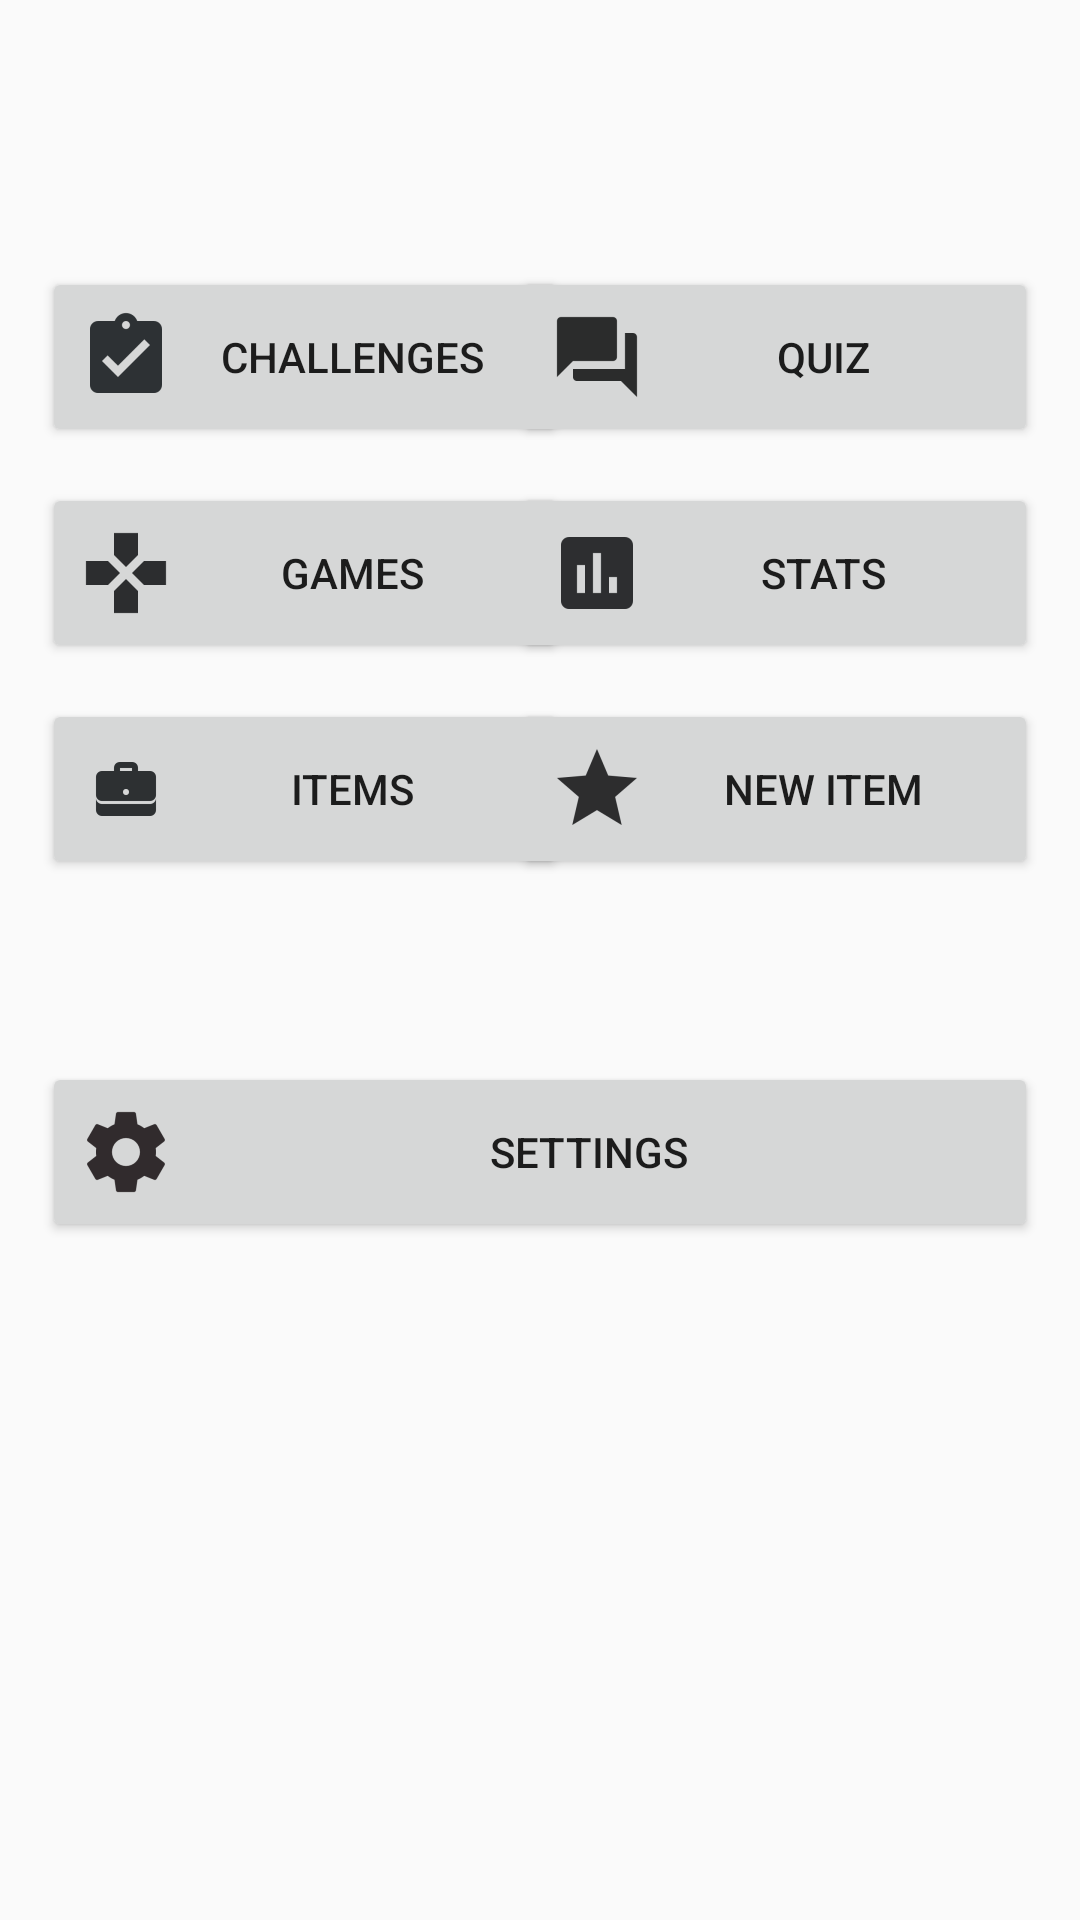

The Android layout XML behind this screen, and the referenced resources:
<!-- AndroidManifest.xml: application theme AppTheme -->
<!-- res/layout/activity_main_menu.xml -->
<?xml version="1.0" encoding="utf-8"?>
<android.support.constraint.ConstraintLayout xmlns:android="http://schemas.android.com/apk/res/android"
    xmlns:app="http://schemas.android.com/apk/res-auto"
    xmlns:tools="http://schemas.android.com/tools"
    android:layout_width="match_parent"
    android:layout_height="match_parent"
    tools:layout_editor_absoluteY="81dp"
    tools:layout_editor_absoluteX="0dp">
    

    <Button
        android:id="@+id/button4"
        android:drawableLeft="@drawable/items"
        android:layout_width="175dp"
        android:layout_height="60dp"
        android:text="@string/shop_title"
        tools:layout_constraintLeft_creator="1"
        tools:layout_constraintRight_creator="1"
        tools:layout_constraintTop_creator="1"
        android:layout_marginTop="12dp"
        app:layout_constraintTop_toBottomOf="@+id/button2"
        android:layout_marginLeft="14dp"
        app:layout_constraintLeft_toLeftOf="parent" />

    <Button
        android:id="@+id/button1"
        android:drawableLeft="@drawable/challenges"
        android:layout_width="175dp"
        android:layout_height="60dp"
        android:layout_marginLeft="14dp"
        android:layout_marginStart="14dp"
        android:layout_marginTop="89dp"
        android:text="@string/my_goals"
        app:layout_constraintLeft_toLeftOf="parent"
        app:layout_constraintTop_toTopOf="parent"
        tools:layout_constraintLeft_creator="1"
        tools:layout_constraintRight_creator="1"
        tools:layout_constraintTop_creator="1" />

    <Button
        android:id="@+id/button2"
        android:drawableLeft="@drawable/games"
        android:layout_width="175dp"
        android:layout_height="60dp"
        android:layout_marginLeft="14dp"
        android:layout_marginStart="14dp"
        android:text="@string/games_title"
        app:layout_constraintLeft_toLeftOf="parent"
        tools:layout_constraintLeft_creator="1"
        tools:layout_constraintRight_creator="1"
        tools:layout_constraintTop_creator="1"
        android:layout_marginTop="12dp"
        app:layout_constraintTop_toBottomOf="@+id/button1" />

    <Button
        android:id="@+id/button3"
        android:drawableLeft="@drawable/stats"
        android:layout_width="175dp"
        android:layout_height="60dp"
        android:layout_marginEnd="14dp"
        android:layout_marginRight="14dp"
        android:text="@string/stats_title"
        app:layout_constraintRight_toRightOf="parent"
        tools:layout_constraintLeft_creator="1"
        tools:layout_constraintRight_creator="1"
        tools:layout_constraintTop_creator="1"
        android:layout_marginTop="12dp"
        app:layout_constraintTop_toBottomOf="@+id/button6" />

    <Button
        android:id="@+id/button5"
        android:drawableLeft="@drawable/settings"
        android:layout_width="0dp"
        android:layout_height="60dp"
        android:layout_marginEnd="14dp"
        android:layout_marginLeft="14dp"
        android:layout_marginRight="14dp"
        android:layout_marginStart="14dp"
        android:layout_marginTop="354dp"
        android:text="@string/settings_title"
        app:layout_constraintHorizontal_bias="0.0"
        app:layout_constraintLeft_toLeftOf="parent"
        app:layout_constraintRight_toRightOf="parent"
        app:layout_constraintTop_toTopOf="parent"
        tools:layout_constraintLeft_creator="1"
        tools:layout_constraintRight_creator="1"
        tools:layout_constraintTop_creator="1" />

    <Button
        android:id="@+id/button6"
        android:drawableLeft="@drawable/quiz"
        android:layout_width="175dp"
        android:layout_height="60dp"
        android:layout_marginRight="14dp"
        android:layout_marginTop="89dp"
        android:text="@string/quiz_title"
        app:layout_constraintRight_toRightOf="parent"
        app:layout_constraintTop_toTopOf="parent" />

    <Button
        android:id="@+id/button7"
        android:drawableLeft="@drawable/star"
        android:layout_width="175dp"
        android:layout_height="60dp"
        android:layout_marginRight="14dp"
        android:layout_marginTop="12dp"
        android:text="@string/new_item"
        app:layout_constraintRight_toRightOf="parent"
        app:layout_constraintTop_toBottomOf="@+id/button3" />

</android.support.constraint.ConstraintLayout>
<!-- resources referenced by this layout -->
<resources>
  <!-- drawable challenges: png bitmap (drawable-hdpi, 563 bytes) -->
  <!-- drawable games: png bitmap (drawable-hdpi, 310 bytes) -->
  <!-- drawable items: png bitmap (drawable-hdpi, 409 bytes) -->
  <!-- drawable quiz: png bitmap (drawable-hdpi, 323 bytes) -->
  <!-- drawable settings: png bitmap (drawable-hdpi, 869 bytes) -->
  <!-- drawable star: png bitmap (drawable-hdpi, 724 bytes) -->
  <!-- drawable stats: png bitmap (drawable-hdpi, 342 bytes) -->
  <string name="games_title">Games</string>
  <string name="my_goals">Challenges</string>
  <string name="new_item">New Item</string>
  <string name="quiz_title">Quiz</string>
  <string name="settings_title">Settings</string>
  <string name="shop_title">Items</string>
  <string name="stats_title">Stats</string>
  <style name="AppTheme" parent="Theme.AppCompat.Light.DarkActionBar">
          
          
          
          <item name="colorPrimary">@color/colorPrimary</item>
          <item name="colorPrimaryDark">@color/colorPrimaryDark</item>
          <item name="colorAccent">@color/colorAccent</item>
      </style>
  <!-- not gathered from this repository: default colours our renderer supplied (Android Studio template values) -->
  <color name="colorPrimary">#FF6200EE</color>
  <color name="colorPrimaryDark">#FF3700B3</color>
  <color name="colorAccent">#FF03DAC5</color>
</resources>
